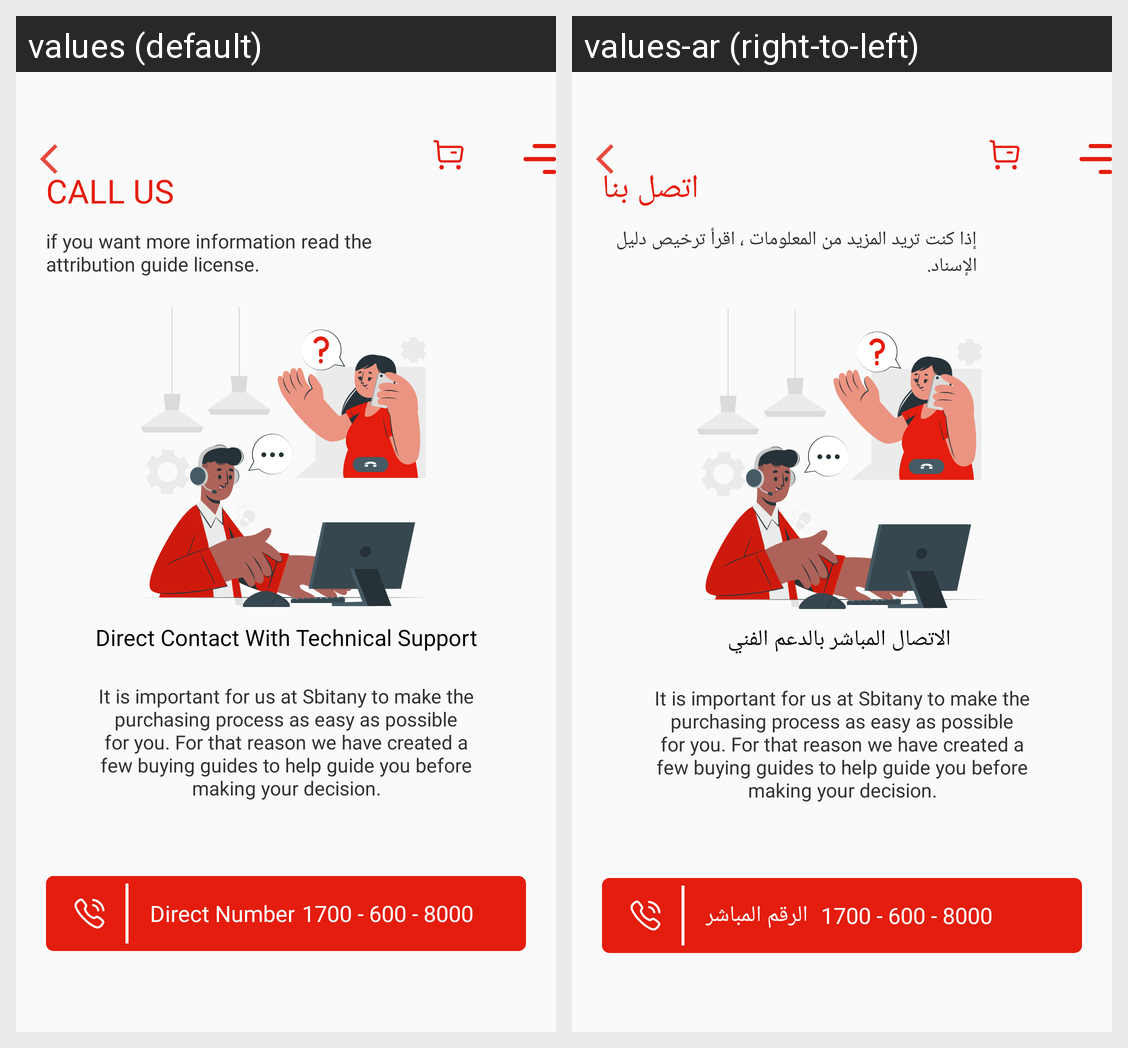

For this localized Android screen grid, give each drawn string resource with its value in every locale shown.
Android screen res/layout/driver_call_us_acticity.xml rendered under 2 locales, left to right: values (default), values-ar (right-to-left). Device: Nexus 5 (rendered at 1080×1920; each locale shown at half size, 540×960, under a caption strip naming it); theme AppTheme.
Strings drawn on this screen, with the default value and each locale's value (text and hints the layout hard-codes, and strings that could not be matched under every locale, appear in the picture but are not listed):

call_us
  values: Call Us
  values-ar: اتصل بنا

if_you_want_more_information_read_the_attribution_guide_license
  values: if you want more information read the attribution guide license.
  values-ar: إذا كنت تريد المزيد من المعلومات ، اقرأ ترخيص دليل الإسناد. 

direct_contact_with_technical_support
  values: Direct Contact With Technical Support
  values-ar:  الاتصال المباشر بالدعم الفني

direct_number
  values: Direct Number
  values-ar:  الرقم المباشر
